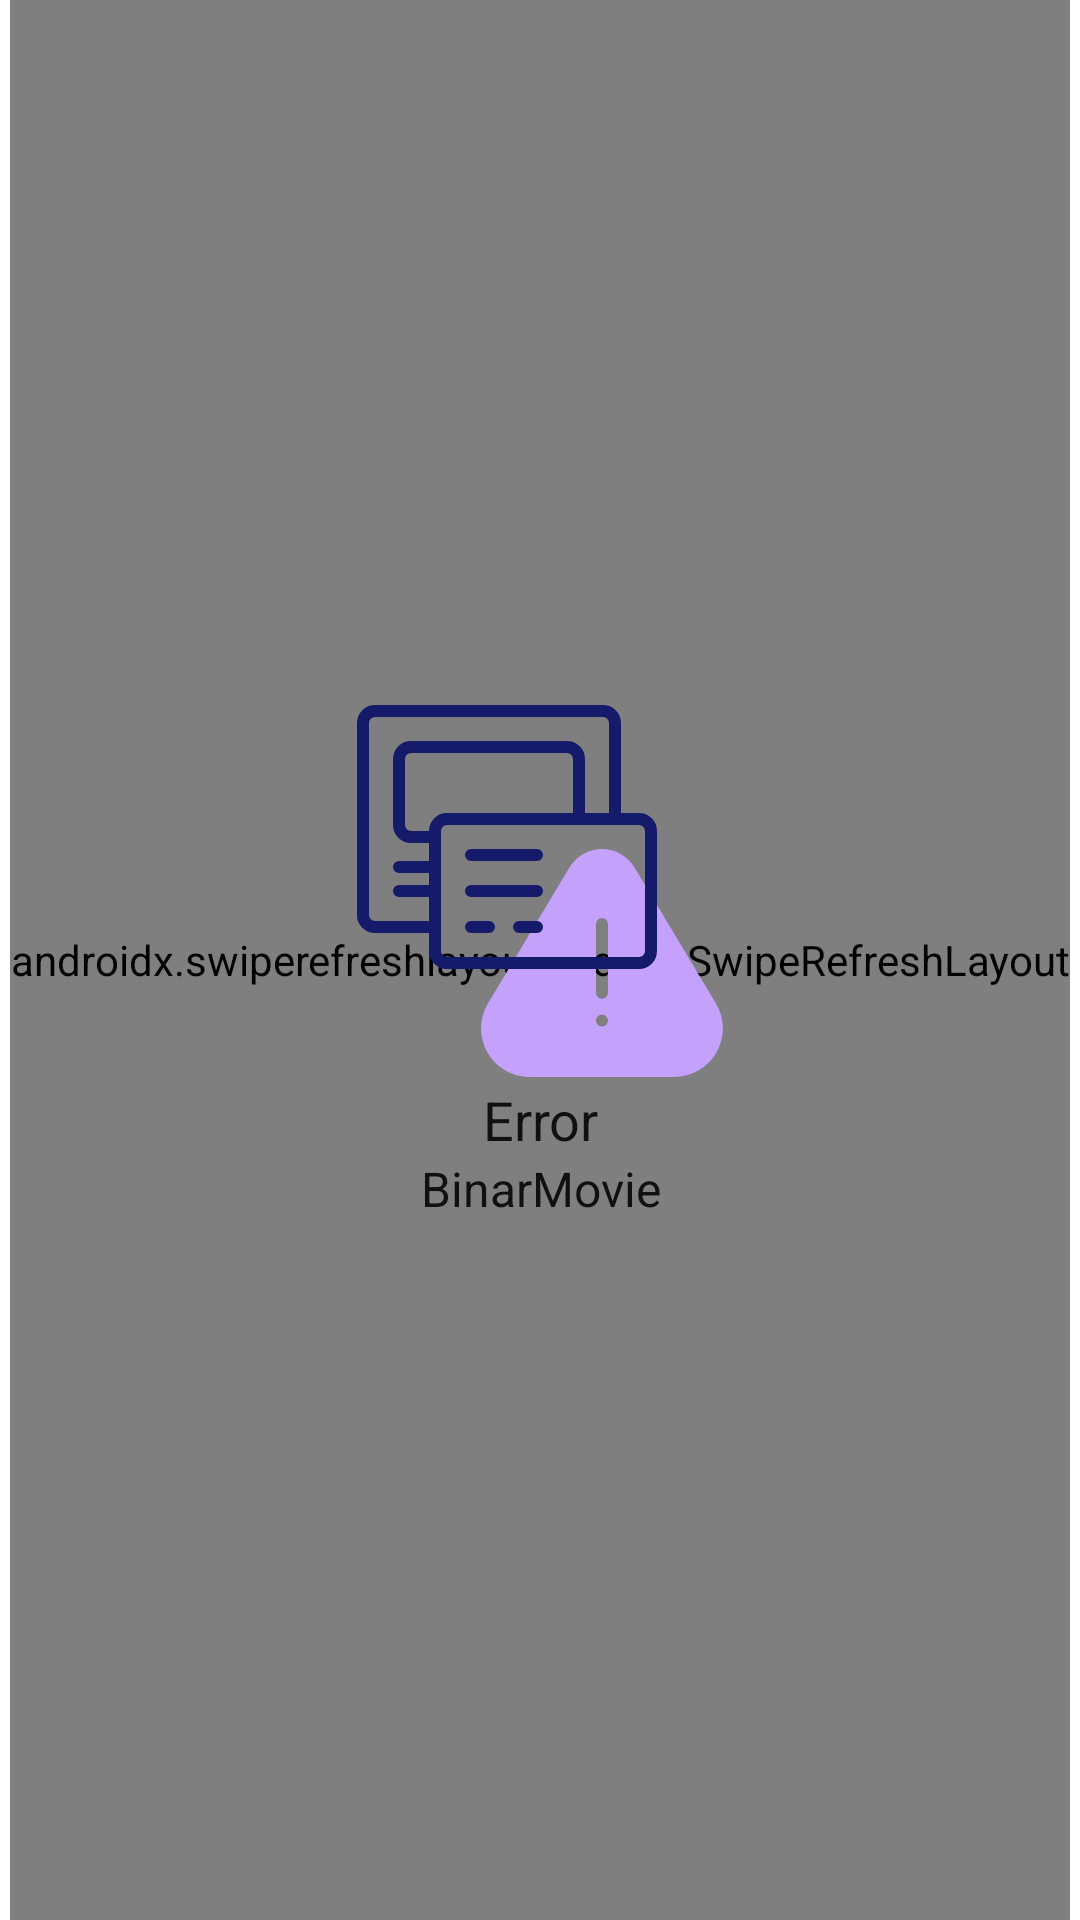

The Android layout XML behind this screen, and the referenced resources:
<!-- AndroidManifest.xml: application theme AppTheme -->
<!-- res/layout/fragment_dashboard.xml -->
<?xml version="1.0" encoding="utf-8"?>
<androidx.constraintlayout.widget.ConstraintLayout xmlns:android="http://schemas.android.com/apk/res/android"
    xmlns:app="http://schemas.android.com/apk/res-auto"
    xmlns:tools="http://schemas.android.com/tools"
    android:layout_width="match_parent"
    android:layout_height="match_parent"
    tools:context=".view.dashboard.DashboardFragment">

    <androidx.swiperefreshlayout.widget.SwipeRefreshLayout
        android:id="@+id/srlMovies"
        android:layout_width="wrap_content"
        android:layout_height="match_parent"
        app:layout_constraintBottom_toBottomOf="parent"
        app:layout_constraintEnd_toEndOf="parent"
        app:layout_constraintStart_toStartOf="parent">

        <LinearLayout
            android:layout_width="match_parent"
            android:layout_height="match_parent"
            android:orientation="vertical">

            <com.google.android.material.appbar.MaterialToolbar
                android:id="@+id/dashboardToolbar"
                android:layout_width="match_parent"
                android:layout_height="wrap_content" />

            <HorizontalScrollView
                android:layout_width="match_parent"
                android:layout_height="wrap_content"
                android:padding="@dimen/margin_small">

                <com.google.android.material.chip.ChipGroup
                    android:id="@+id/cgGenre"
                    android:layout_width="wrap_content"
                    android:layout_height="wrap_content"
                    app:selectionRequired="true"
                    app:singleSelection="true" />
            </HorizontalScrollView>


            <androidx.recyclerview.widget.RecyclerView
                android:id="@+id/rvMovies"
                android:layout_width="match_parent"
                android:layout_height="wrap_content"
                android:padding="@dimen/margin_medium" />
        </LinearLayout>
    </androidx.swiperefreshlayout.widget.SwipeRefreshLayout>

    <include layout="@layout/layout_empty" />
</androidx.constraintlayout.widget.ConstraintLayout>
<!-- res/layout/layout_empty.xml (included above) -->
<?xml version="1.0" encoding="utf-8"?>
<androidx.constraintlayout.widget.ConstraintLayout xmlns:android="http://schemas.android.com/apk/res/android"
    xmlns:app="http://schemas.android.com/apk/res-auto"
    xmlns:tools="http://schemas.android.com/tools"
    android:id="@+id/layout_error"
    android:layout_width="match_parent"
    android:layout_height="match_parent"
    android:layout_gravity="center_horizontal">

    <LinearLayout
        android:layout_width="match_parent"
        android:layout_height="match_parent"
        android:layout_gravity="center"
        android:layout_margin="@dimen/margin_medium"
        android:gravity="center"
        android:orientation="vertical"
        app:layout_constraintBottom_toBottomOf="parent"
        app:layout_constraintEnd_toEndOf="parent"
        app:layout_constraintStart_toStartOf="parent"
        app:layout_constraintTop_toTopOf="parent">

        <ImageView
            android:layout_width="wrap_content"
            android:layout_height="wrap_content"
            android:contentDescription="@null"
            android:src="@drawable/ic_error" />

        <TextView
            style="@style/TextSemibold"
            android:layout_width="wrap_content"
            android:layout_height="wrap_content"
            android:layout_marginTop="@dimen/margin_medium"
            android:gravity="center"
            android:text="@string/error"
            android:textSize="18sp" />

        <TextView
            android:id="@+id/tvErrorMessage"
            style="@style/TextRegular"
            android:layout_width="wrap_content"
            android:layout_height="wrap_content"
            android:layout_marginTop="@dimen/margin_small"
            android:gravity="center"
            tools:text="@string/app_name" />

    </LinearLayout>

</androidx.constraintlayout.widget.ConstraintLayout>
<!-- resources referenced by this layout -->
<resources>
  <!-- drawable ic_error (drawable) -->
  <vector xmlns:android="http://schemas.android.com/apk/res/android"
      android:width="128dp"
      android:height="128dp"
      android:viewportWidth="64"
      android:viewportHeight="64">
      <path
          android:fillColor="#c4a2fc"
          android:pathData="m61.33,50.73 l-13.6,-22.67a6.3,6.3 0,0 0,-10.8 0l-13.61,22.67a8.11,8.11 0,0 0,7 12.27h24.07a8.1,8.1 0,0 0,6.94 -12.27zM42.33,54.59a1,1 0,1 1,1 -1,1 1,0 0,1 -1,1zM43.33,48.95a1,1 0,0 1,-2 0v-11.47a1,1 0,1 1,2 0z" />
      <path
          android:fillColor="#151a6a"
          android:pathData="m48.5,19h-3v-15a3,3 0,0 0,-3 -3h-38a3,3 0,0 0,-3 3v32a3,3 0,0 0,3 3h9v3a3,3 0,0 0,3 3h32a3,3 0,0 0,3 -3v-20a3,3 0,0 0,-3 -3zM4.5,37a1,1 0,0 1,-1 -1v-32a1,1 0,0 1,1 -1h38a1,1 0,0 1,1 1v15h-4v-9a3,3 0,0 0,-3 -3h-26a3,3 0,0 0,-3 3v11a3,3 0,0 0,3 3h3v3h-5a1,1 0,0 0,0 2h5v2h-5a1,1 0,0 0,0 2h5v4zM16.5,19a3,3 0,0 0,-3 3h-3a1,1 0,0 1,-1 -1v-11a1,1 0,0 1,1 -1h26a1,1 0,0 1,1 1v9zM49.5,42a1,1 0,0 1,-1 1h-32a1,1 0,0 1,-1 -1v-20a1,1 0,0 1,1 -1h32a1,1 0,0 1,1 1zM32.5,26a1,1 0,0 1,-1 1h-11a1,1 0,0 1,0 -2h11a1,1 0,0 1,1 1zM32.5,32a1,1 0,0 1,-1 1h-11a1,1 0,0 1,0 -2h11a1,1 0,0 1,1 1zM24.5,38a1,1 0,0 1,-1 1h-3a1,1 0,0 1,0 -2h3a1,1 0,0 1,1 1zM32.5,38a1,1 0,0 1,-1 1h-3a1,1 0,0 1,0 -2h3a1,1 0,0 1,1 1z" />
  </vector>
  <string name="app_name">BinarMovie</string>
  <string name="error">Error</string>
  <style name="TextRegular" parent="android:TextAppearance">
          <item name="fontPath">fonts/Montserrat-Regular.ttf</item>
      </style>
  <style name="TextSemibold" parent="android:TextAppearance">
          <item name="fontPath">fonts/Montserrat-SemiBold.ttf</item>
      </style>
  <style name="AppTheme" parent="Theme.MaterialComponents.Light.NoActionBar">
          
          <item name="colorPrimary">@color/colorPrimary</item>
          <item name="colorPrimaryDark">@color/colorPrimaryDark</item>
          <item name="colorAccent">@color/colorAccent</item>
      </style>
  <color name="colorPrimary">#6200EE</color>
  <color name="colorPrimaryDark">#3700B3</color>
  <color name="colorAccent">#03DAC5</color>
</resources>
